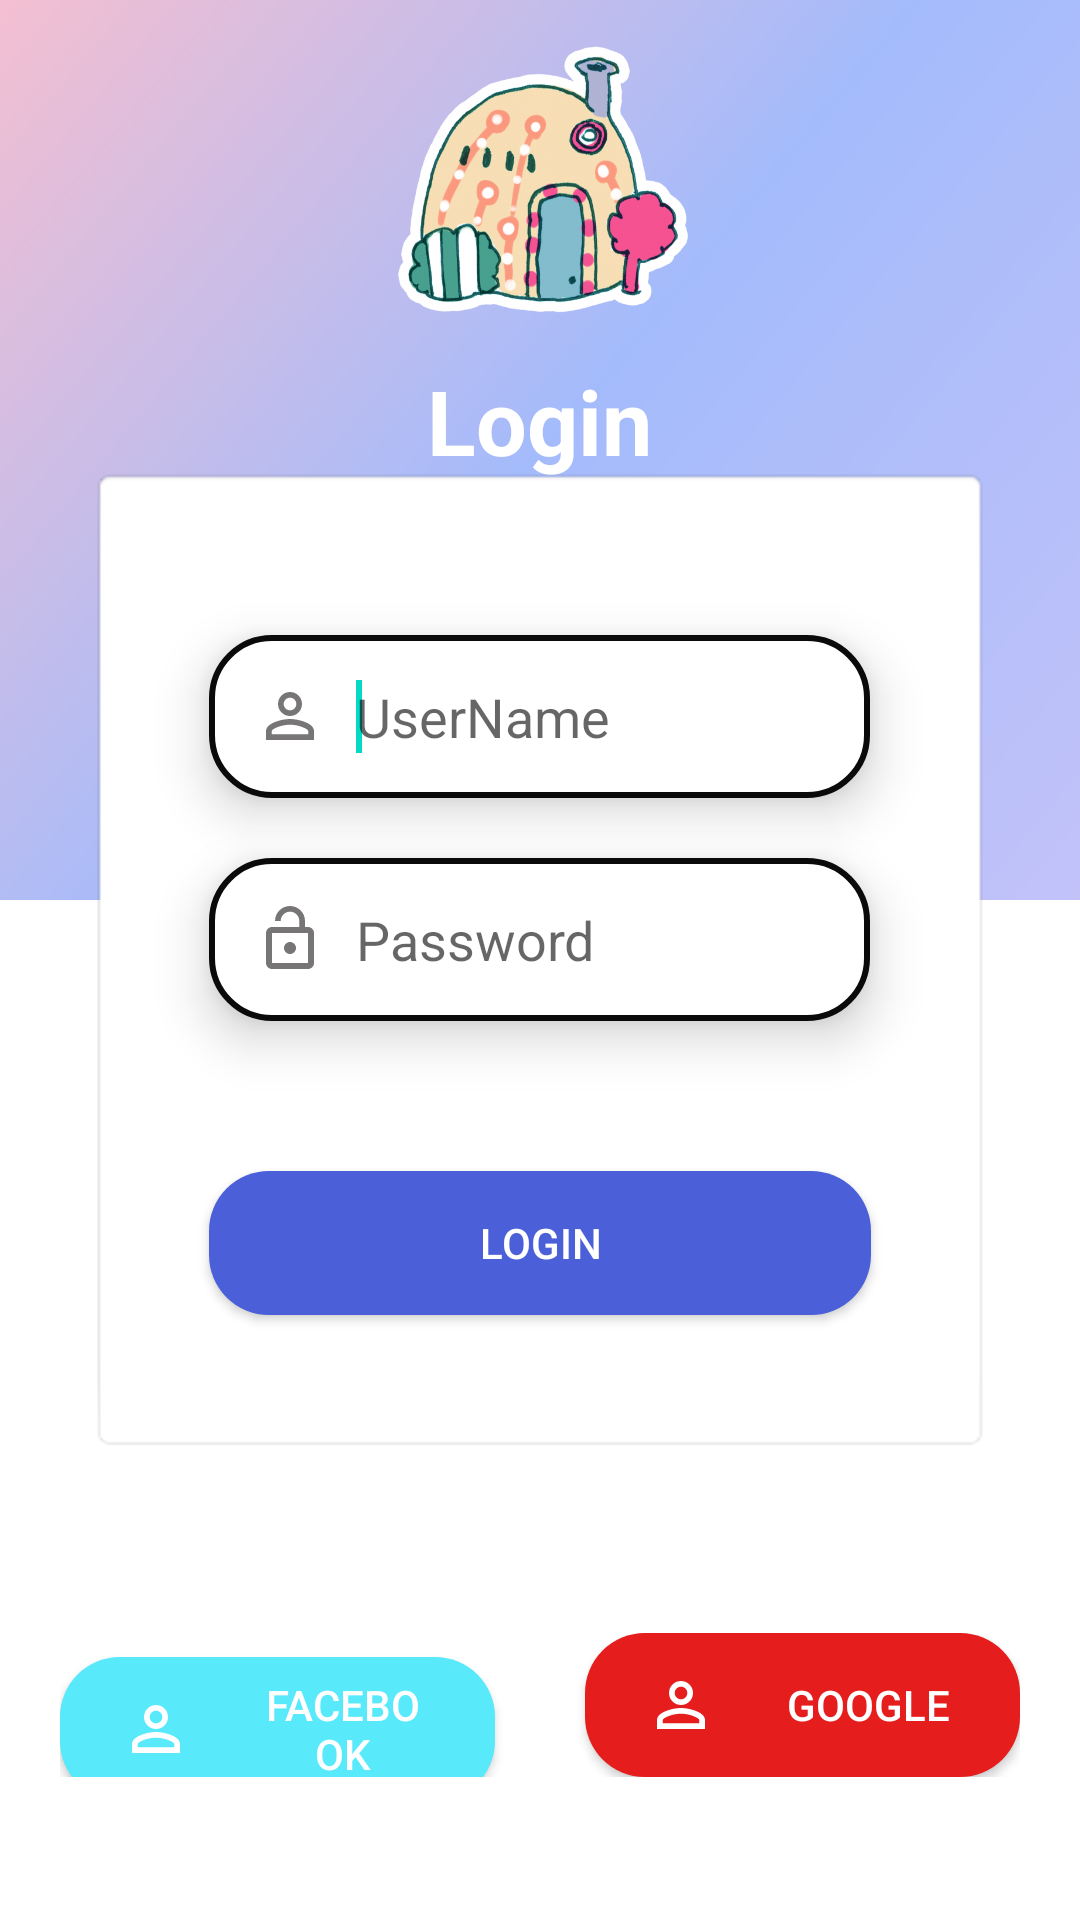

Produce the Android XML layout that renders to this screen, including the resource entries it uses.
<!-- AndroidManifest.xml: application theme Theme.MyAppGenSatSun -->
<!-- res/layout/activity_main.xml -->
<?xml version="1.0" encoding="utf-8"?>
<RelativeLayout
    xmlns:android="http://schemas.android.com/apk/res/android"
    xmlns:app="http://schemas.android.com/apk/res-auto"
    xmlns:tools="http://schemas.android.com/tools"
    android:layout_width="match_parent"
    android:layout_height="match_parent"
    tools:context=".MainActivity"
    android:background="#fff">

    <RelativeLayout
        android:layout_width="match_parent"
        android:layout_height="300dp"
        android:layout_marginBottom="30dp"
        android:background="@drawable/innerbg">


        <ImageView
            android:id="@+id/img_logo"
            android:layout_width="100dp"
            android:layout_height="100dp"
            android:layout_centerHorizontal="true"
            android:layout_marginTop="10dp"
            android:src="@drawable/home" />

        <TextView
            android:id="@+id/tv_login"
            android:layout_width="wrap_content"
            android:layout_height="wrap_content"
            android:layout_below="@id/img_logo"
            android:layout_centerHorizontal="true"
            android:layout_marginTop="10dp"
            android:text="Login"
            android:textColor="#FFFFFF"
            android:textSize="30sp"
            android:textStyle="bold" />

    </RelativeLayout>

    <RelativeLayout
        android:layout_width="match_parent"
        android:layout_height="wrap_content"
        android:background="@android:drawable/editbox_background"
        android:layout_centerInParent="true"
        android:elevation="10dp"
        android:id="@+id/relative_main"
        android:layout_marginHorizontal="30dp">

        <EditText
            android:id="@+id/edt_username"
            android:layout_width="match_parent"
            android:layout_height="wrap_content"
            android:layout_marginHorizontal="30dp"
            android:layout_marginTop="50dp"
            android:background="@drawable/edt_bg"
            android:drawableLeft="@drawable/ic_person"
            android:drawablePadding="10dp"
            android:elevation="10dp"
            android:hint="UserName"
            android:imeOptions="actionNext"
            android:inputType="textEmailAddress"
            android:padding="15dp"
            android:singleLine="true">

            <requestFocus />
        </EditText>

        <EditText
            android:id="@+id/edt_password"
            android:layout_width="match_parent"
            android:layout_height="wrap_content"
            android:layout_below="@+id/edt_username"
            android:layout_marginHorizontal="30dp"
            android:layout_marginTop="20dp"
            android:background="@drawable/edt_bg"
            android:drawableLeft="@drawable/ic_lock"
            android:drawablePadding="10dp"
            android:elevation="10dp"
            android:hint="Password"
            android:imeOptions="actionDone"
            android:inputType="textPassword"
            android:padding="15dp"
            android:singleLine="true" />

        <android.widget.Button
            android:id="@+id/btn_login"
            android:layout_width="wrap_content"
            android:layout_height="wrap_content"
            android:layout_below="@+id/edt_password"
            android:layout_centerHorizontal="true"
            android:layout_marginTop="50dp"
            android:layout_marginBottom="40dp"
            android:background="@drawable/btn_bg"
            android:paddingHorizontal="90dp"
            android:text="Login"
            android:textColor="#fff" />



    </RelativeLayout>


    <LinearLayout
        android:layout_width="match_parent"
        android:layout_height="wrap_content"
        android:orientation="horizontal"
        android:layout_marginBottom="20dp"
        android:layout_marginTop="60dp"
        android:layout_below="@+id/relative_main"
        android:layout_marginHorizontal="20dp">

        <android.widget.Button
            android:id="@+id/btn_fb"
            android:layout_width="0dp"
            android:layout_weight="1"
            android:layout_height="wrap_content"
            android:background="@drawable/btn_bg"
            android:backgroundTint="#58E9FB"
            android:drawableLeft="@drawable/ic_person"
            android:drawablePadding="20dp"
            android:drawableTint="#fff"
            android:paddingHorizontal="20dp"
            android:text="Facebook"
            android:textColor="#fff" />

        <android.widget.Button
            android:id="@+id/btn_google"
            android:layout_width="0dp"
            android:layout_weight="1"
            android:layout_height="wrap_content"
            android:layout_marginLeft="30dp"
            android:background="@drawable/btn_bg"
            android:backgroundTint="#E61D1D"
            android:drawableLeft="@drawable/ic_person"
            android:drawablePadding="20dp"
            android:drawableTint="#fff"
            android:paddingHorizontal="20dp"
            android:text="Google"
            android:textColor="#fff" />

    </LinearLayout>

</RelativeLayout>
<!-- resources referenced by this layout -->
<resources>
  <!-- drawable btn_bg (drawable) -->
  <?xml version="1.0" encoding="utf-8"?>
  <shape xmlns:android="http://schemas.android.com/apk/res/android"
      android:shape="rectangle">
  
  
      <solid android:color="#4B60D8"/>
  
      <corners android:radius="20dp"/>
  
  </shape>
  <!-- drawable edt_bg (drawable) -->
  <?xml version="1.0" encoding="utf-8"?>
  <shape xmlns:android="http://schemas.android.com/apk/res/android"
      android:shape="rectangle">
  
      <solid android:color="#fff"/>
      <corners android:radius="20dp"/>
  <stroke android:color="#0B0A0A" android:width="2dp"/>
  </shape>
  <!-- drawable home: png bitmap (drawable, 142890 bytes) -->
  <!-- drawable ic_lock (drawable) -->
  <vector android:height="24dp" android:tint="#777575"
      android:viewportHeight="24" android:viewportWidth="24"
      android:width="24dp" xmlns:android="http://schemas.android.com/apk/res/android">
      <path android:fillColor="@android:color/white" android:pathData="M12,17c1.1,0 2,-0.9 2,-2s-0.9,-2 -2,-2 -2,0.9 -2,2 0.9,2 2,2zM18,8h-1L17,6c0,-2.76 -2.24,-5 -5,-5S7,3.24 7,6h1.9c0,-1.71 1.39,-3.1 3.1,-3.1 1.71,0 3.1,1.39 3.1,3.1v2L6,8c-1.1,0 -2,0.9 -2,2v10c0,1.1 0.9,2 2,2h12c1.1,0 2,-0.9 2,-2L20,10c0,-1.1 -0.9,-2 -2,-2zM18,20L6,20L6,10h12v10z"/>
  </vector>
  <!-- drawable ic_person (drawable) -->
  <vector android:height="24dp" android:tint="#777575"
      android:viewportHeight="24" android:viewportWidth="24"
      android:width="24dp" xmlns:android="http://schemas.android.com/apk/res/android">
      <path android:fillColor="@android:color/white" android:pathData="M12,5.9c1.16,0 2.1,0.94 2.1,2.1s-0.94,2.1 -2.1,2.1S9.9,9.16 9.9,8s0.94,-2.1 2.1,-2.1m0,9c2.97,0 6.1,1.46 6.1,2.1v1.1L5.9,18.1L5.9,17c0,-0.64 3.13,-2.1 6.1,-2.1M12,4C9.79,4 8,5.79 8,8s1.79,4 4,4 4,-1.79 4,-4 -1.79,-4 -4,-4zM12,13c-2.67,0 -8,1.34 -8,4v3h16v-3c0,-2.66 -5.33,-4 -8,-4z"/>
  </vector>
  <!-- drawable innerbg (drawable) -->
  <?xml version="1.0" encoding="utf-8"?>
  <shape xmlns:android="http://schemas.android.com/apk/res/android"
      android:shape="rectangle">
      <gradient android:angle="135"
          android:startColor="#c2c2f9"
          android:endColor="#F4BFD1"
          android:centerColor="#A4BBFB"/>
  
  </shape>
  <style name="Theme.MyAppGenSatSun" parent="Theme.MaterialComponents.DayNight.NoActionBar">
          
          <item name="colorPrimary">@color/purple_500</item>
          <item name="colorPrimaryVariant">@color/purple_700</item>
          <item name="colorOnPrimary">@color/white</item>
          
          <item name="colorSecondary">@color/teal_200</item>
          <item name="colorSecondaryVariant">@color/teal_700</item>
          <item name="colorOnSecondary">@color/black</item>
          
          <item name="android:statusBarColor" tools:targetApi="l">?attr/colorPrimaryVariant</item>
          
      </style>
  <!-- not gathered from this repository: default colours our renderer supplied (Android Studio template values) -->
  <color name="purple_500">#FF6200EE</color>
  <color name="purple_700">#FF3700B3</color>
  <color name="teal_200">#FF03DAC5</color>
  <color name="teal_700">#FF018786</color>
  <color name="black">#FF000000</color>
  <color name="white">#FFFFFFFF</color>
</resources>
